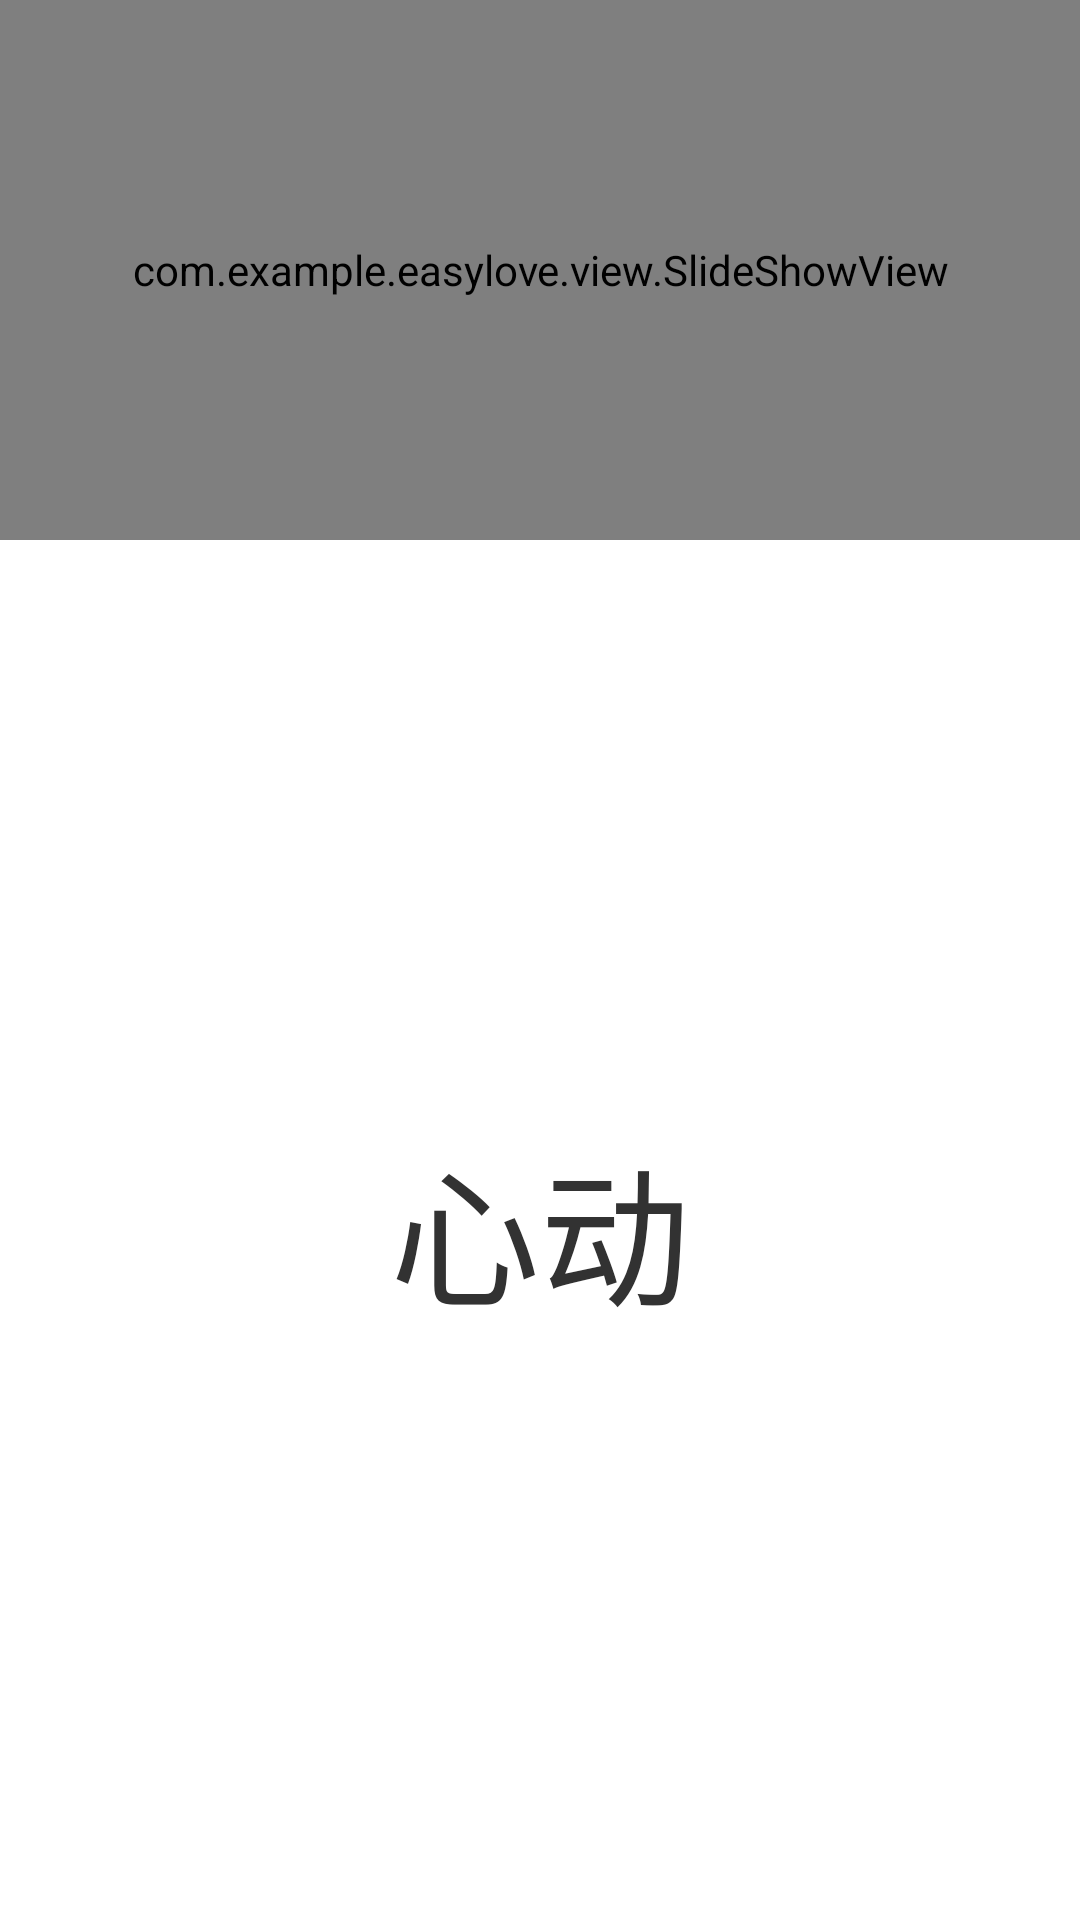

Layout XML and referenced resources for this Android screen:
<!-- AndroidManifest.xml: application theme NoTitleTheme -->
<!-- res/layout/fragment_beckoning.xml -->
<?xml version="1.0" encoding="utf-8"?>
<LinearLayout xmlns:android="http://schemas.android.com/apk/res/android"
    android:layout_width="match_parent"
    android:layout_height="match_parent"
    android:orientation="vertical" >
    
    
    <com.example.easylove.view.SlideShowView
        android:id="@+id/slideshowView"
        android:layout_width="fill_parent"
        android:layout_height="180dp"
        android:layout_centerHorizontal="true" />
    
    <TextView
        android:id="@+id/textView1"
        android:gravity="center"
        android:textSize="50sp"
        android:layout_width="match_parent"
        android:layout_height="match_parent"
        android:text="心动" />

</LinearLayout>
<!-- resources referenced by this layout -->
<resources>
  <style name="NoTitleTheme" parent="android:Theme.Light.NoTitleBar" />
</resources>
